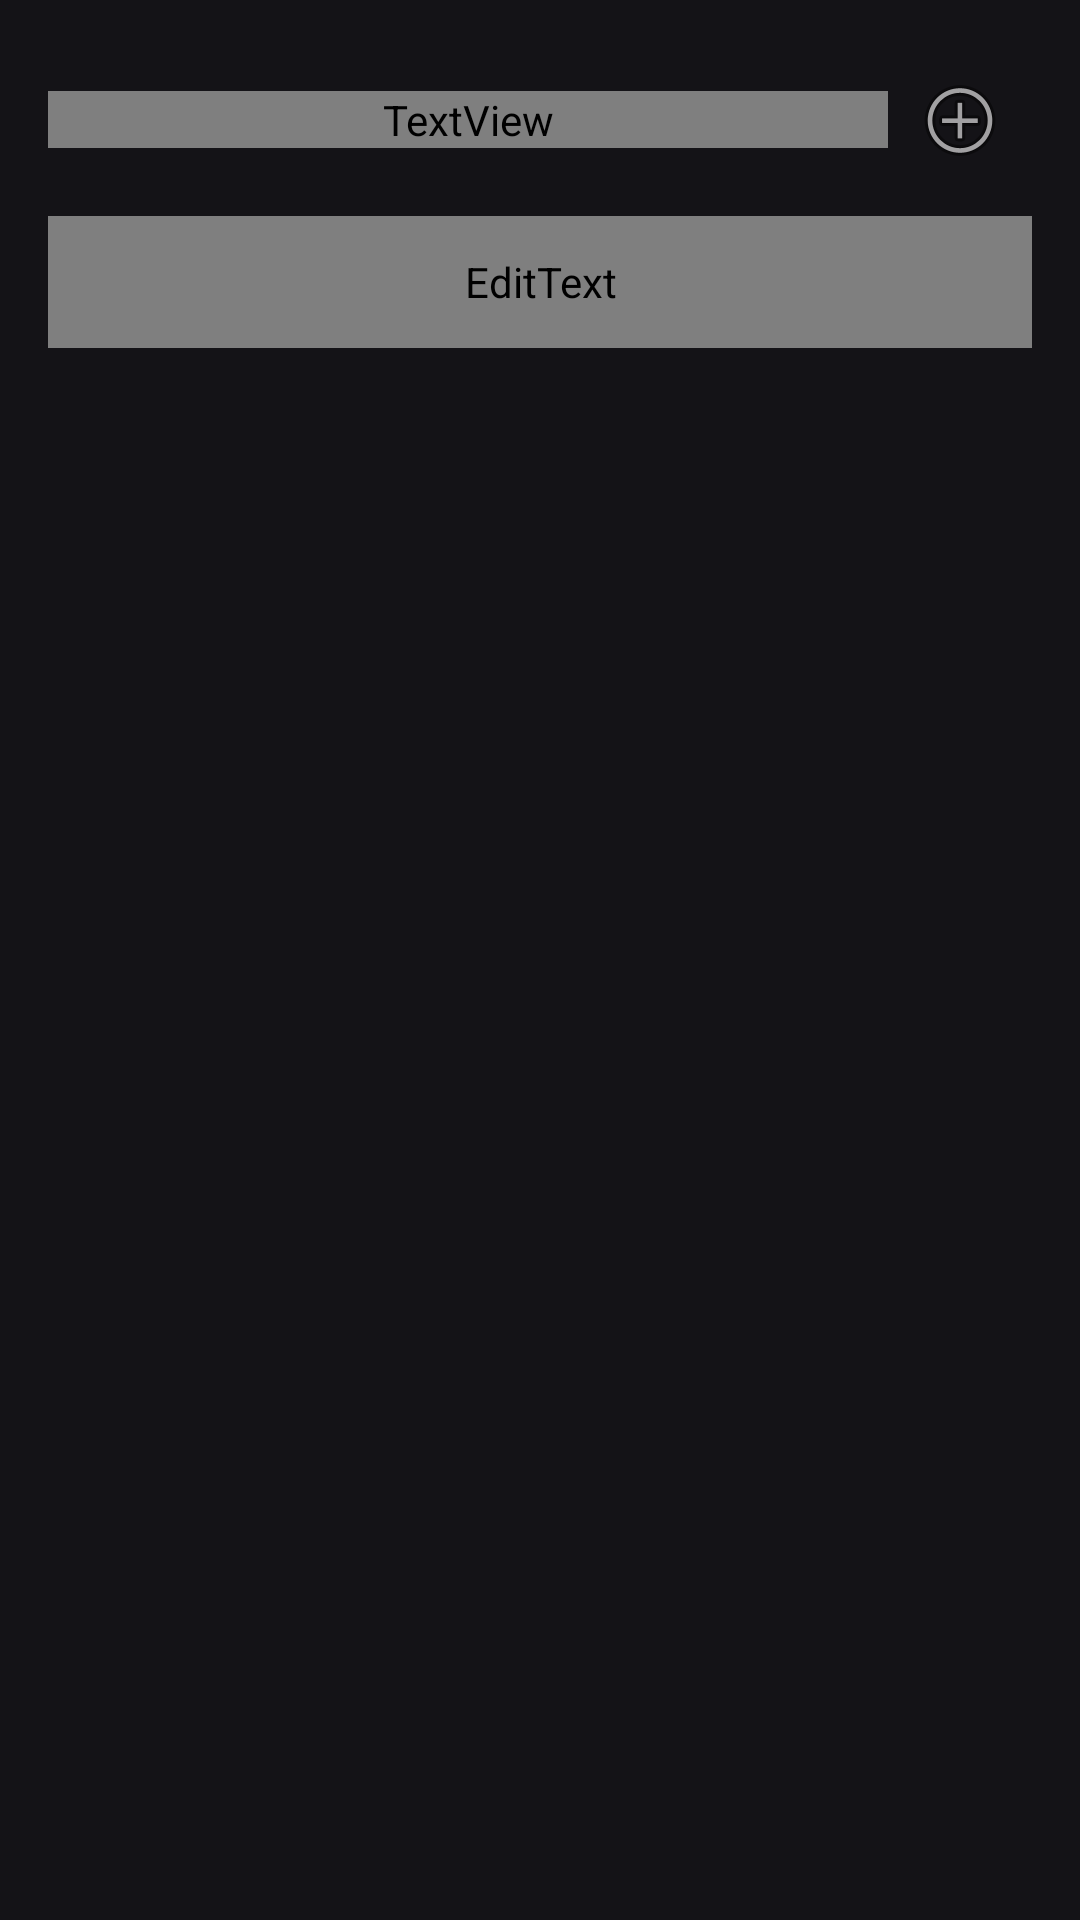

Reconstruct the res/layout file that produces this screen, plus the resources it refers to.
<!-- AndroidManifest.xml: application theme Theme.SpoonGecko -->
<!-- res/layout/sheet_bookmarks.xml -->
<?xml version="1.0" encoding="utf-8"?>
<LinearLayout xmlns:android="http://schemas.android.com/apk/res/android"
    android:layout_width="match_parent"
    android:layout_height="wrap_content"
    android:orientation="vertical"
    android:background="?attr/colorSurface"
    android:padding="16dp">

    <LinearLayout
        android:layout_width="match_parent"
        android:layout_height="wrap_content"
        android:gravity="center_vertical"
        android:orientation="horizontal"
        android:layout_marginBottom="8dp">
        <TextView
            android:layout_width="0dp"
            android:layout_height="wrap_content"
            android:layout_weight="1"
            android:text="Bookmarks"
            android:textSize="20sp"
            android:textStyle="bold"
            android:textColor="?attr/colorOnSurface" />
        <ImageButton
            android:id="@+id/btn_add_bookmark"
            android:layout_width="48dp"
            android:layout_height="48dp"
            android:background="?attr/selectableItemBackgroundBorderless"
            android:src="@android:drawable/ic_menu_add"
            android:contentDescription="Add Current Tab" />
    </LinearLayout>

    <EditText
        android:id="@+id/bookmark_search"
        android:layout_width="match_parent"
        android:layout_height="44dp"
        android:hint="Search bookmarks..."
        android:inputType="text"
        android:singleLine="true"
        android:paddingStart="12dp"
        android:paddingEnd="12dp"
        android:layout_marginBottom="8dp"
        android:background="?attr/colorSurfaceVariant"
        android:textColor="?attr/colorOnSurface"
        android:textColorHint="?attr/colorOnSurfaceVariant" />

    <androidx.recyclerview.widget.RecyclerView
        android:id="@+id/recycler_bookmarks"
        android:layout_width="match_parent"
        android:layout_height="400dp" />
</LinearLayout>
<!-- resources referenced by this layout -->
<resources>
  <style name="Theme.SpoonGecko" parent="@android:style/Theme.Material.NoActionBar">
          <item name="android:windowBackground">@android:color/black</item>
          <item name="android:colorBackground">@android:color/black</item>
          <item name="android:statusBarColor">@android:color/transparent</item>
          <item name="android:navigationBarColor">@android:color/transparent</item>
          <item name="android:windowLightStatusBar">false</item>
          <item name="android:windowSplashScreenBackground">@android:color/black</item>
      </style>
</resources>
